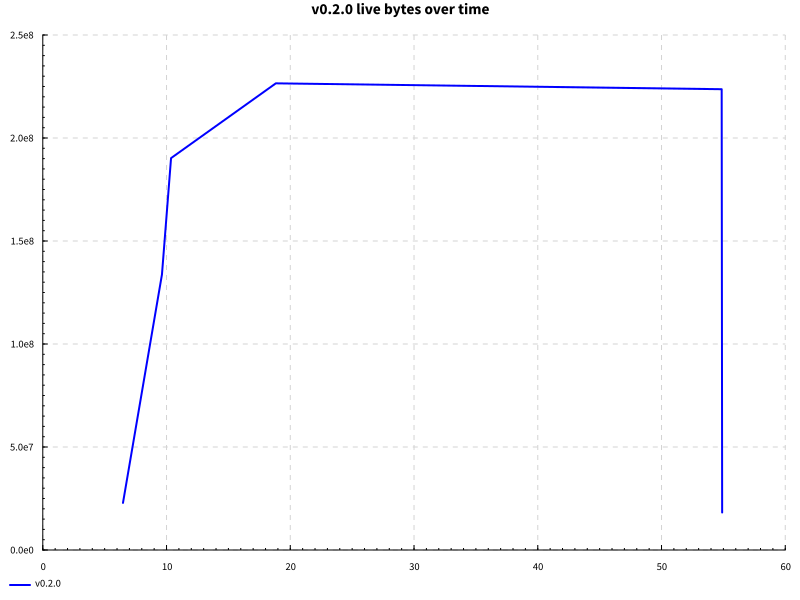

Data behind this chart, as committed beside it:
name, success, samples, startup, setup, experiment, maxResidency
edit, True, 100, 14.59, 0.0, 39.14, 216MB
